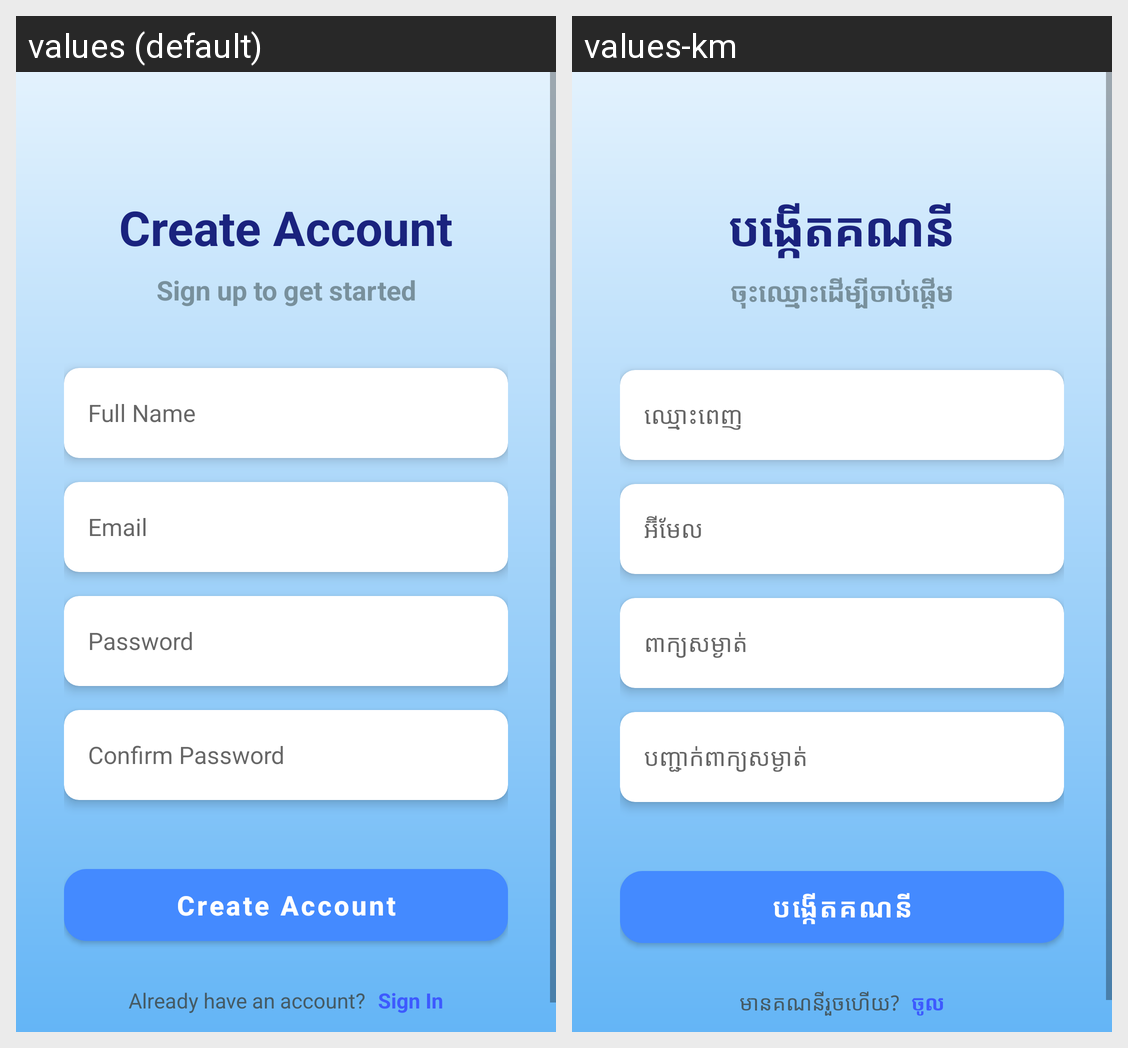

Translations of the strings shown on this Android screen, per locale in the grid:
Android screen res/layout/activity_sign_up.xml rendered under 2 locales, left to right: values (default), values-km. Device: Nexus 5 (rendered at 1080×1920; each locale shown at half size, 540×960, under a caption strip naming it); theme Theme.MaterialComponents.DayNight.NoActionBar.
Strings drawn on this screen, with the default value and each locale's value (text and hints the layout hard-codes, and strings that could not be matched under every locale, appear in the picture but are not listed):

create_account
  values: Create Account
  values-km: បង្កើតគណនី

sign_up_to_get_started
  values: Sign up to get started
  values-km: ចុះឈ្មោះដើម្បីចាប់ផ្តើម

full_name
  values: Full Name
  values-km: ឈ្មោះពេញ

email
  values: Email
  values-km: អ៊ីមែល

password
  values: Password
  values-km: ពាក្យសម្ងាត់

confirm_password
  values: Confirm Password
  values-km: បញ្ជាក់ពាក្យសម្ងាត់

already_have_an_account
  values: Already have an account?
  values-km: មានគណនីរួចហើយ?

sign_in
  values: Sign In
  values-km: ចូល
